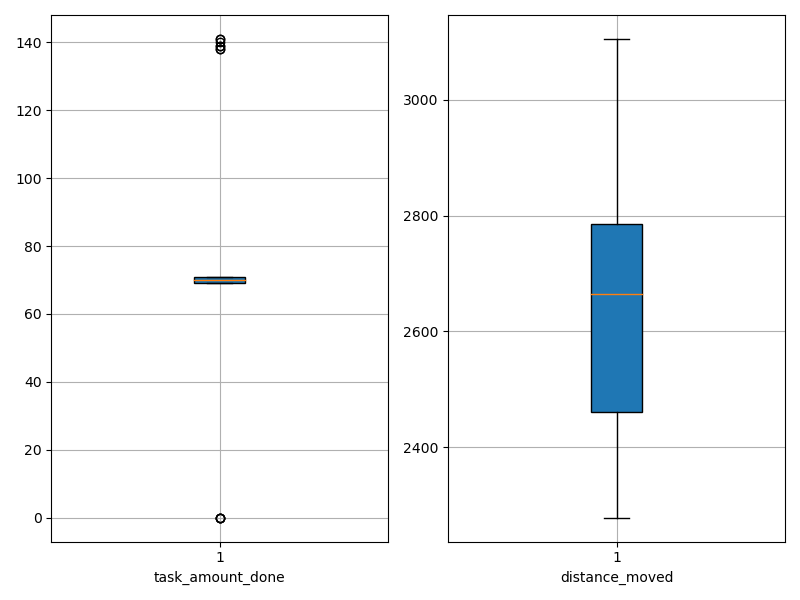

Values plotted in this chart, from the file beside it:
agent_id, task_amount_done, distance_moved
0, 69.0, 2473
1, 70.0, 2397
2, 70.0, 2677
3, 70.0, 2377
4, 70.0, 2536
5, 138.0, 2279
6, 70.0, 2749
7, 0.0, 3066
8, 139.0, 2414
9, 70.0, 2603
10, 69.0, 2691
11, 71.0, 2882
12, 70.0, 2660
13, 70.0, 2753
14, 71.0, 2892
15, 69.0, 2741
16, 70.0, 2905
17, 69.0, 2790
18, 71.0, 2757
19, 0.0, 2402
20, 71.0, 2494
21, 69.0, 2613
22, 71.0, 2599
23, 70.0, 2668
24, 69.0, 2779
25, 71.0, 2788
26, 141.0, 2307
27, 70.0, 2662
28, 69.0, 2713
29, 71.0, 2716
30, 0.0, 2976
31, 69.0, 2495
32, 138.0, 2326
33, 70.0, 2515
34, 71.0, 2362
35, 139.0, 2325
36, 71.0, 2449
37, 140.0, 2309
38, 71.0, 2749
39, 71.0, 2773
40, 141.0, 2418
41, 69.0, 2803
42, 71.0, 3021
43, 0.0, 3105
44, 71.0, 2966
45, 70.0, 2988
46, 70.0, 2491
47, 71.0, 2519
48, 70.0, 2888
49, 69.0, 2458
